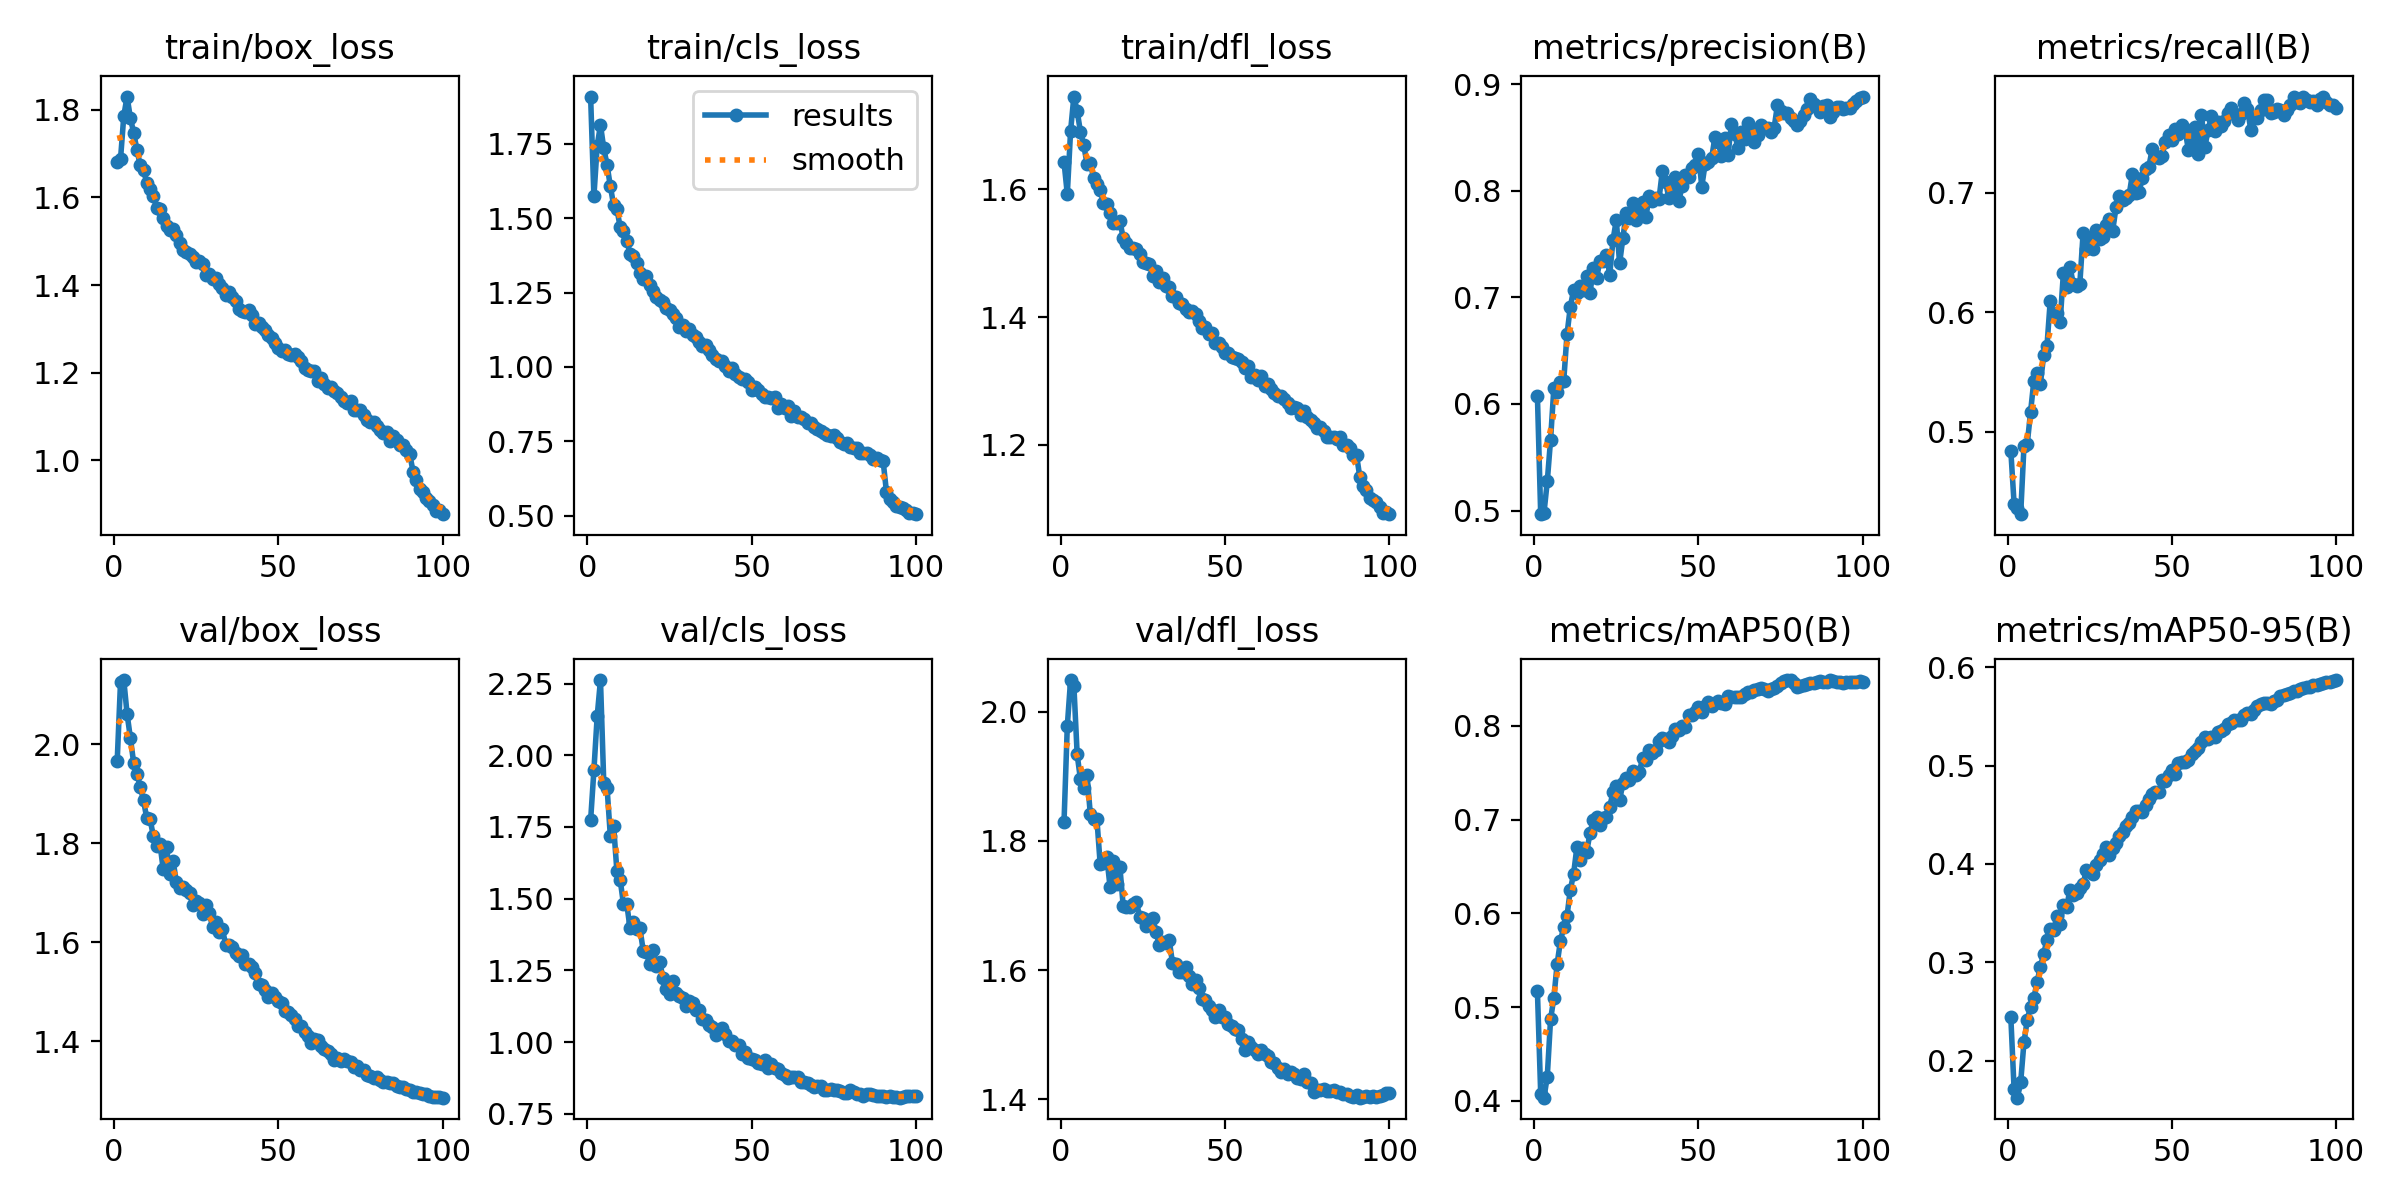

The data file committed next to this chart (first rows):
epoch, time, train/box_loss, train/cls_loss, train/dfl_loss, metrics/precision(B), metrics/recall(B), metrics/mAP50(B), metrics/mAP50-95(B), val/box_loss, val/cls_loss, val/dfl_loss, lr/pg0, lr/pg1, lr/pg2
1, 100.4, 1.681, 1.908, 1.643, 0.6074, 0.4842, 0.5169, 0.2442, 1.967, 1.773, 1.829, 0.003326, 0.003326, 0.003326
2, 171.3, 1.687, 1.573, 1.592, 0.4966, 0.4398, 0.4078, 0.1707, 2.125, 1.947, 1.978, 0.006594, 0.006594, 0.006594
3, 240.6, 1.786, 1.744, 1.691, 0.4978, 0.4365, 0.4033, 0.1623, 2.13, 2.136, 2.049, 0.009795, 0.009795, 0.009795
4, 309.2, 1.83, 1.813, 1.745, 0.5273, 0.4311, 0.4259, 0.1781, 2.062, 2.262, 2.041, 0.009703, 0.009703, 0.009703
5, 378.1, 1.781, 1.735, 1.722, 0.5663, 0.4878, 0.4869, 0.2184, 2.013, 1.905, 1.934, 0.009604, 0.009604, 0.009604
6, 446.7, 1.748, 1.679, 1.69, 0.615, 0.4899, 0.5095, 0.2415, 1.963, 1.888, 1.895, 0.009505, 0.009505, 0.009505
7, 515.4, 1.709, 1.607, 1.669, 0.6112, 0.5164, 0.5461, 0.255, 1.941, 1.719, 1.882, 0.009406, 0.009406, 0.009406
8, 584.5, 1.673, 1.544, 1.64, 0.621, 0.5425, 0.5704, 0.2632, 1.914, 1.753, 1.902, 0.009307, 0.009307, 0.009307
9, 653.2, 1.663, 1.531, 1.641, 0.6215, 0.5496, 0.5854, 0.2801, 1.887, 1.596, 1.842, 0.009208, 0.009208, 0.009208
10, 722.5, 1.632, 1.469, 1.617, 0.6652, 0.5403, 0.5971, 0.2955, 1.85, 1.566, 1.834, 0.009109, 0.009109, 0.009109
11, 791, 1.62, 1.456, 1.609, 0.6907, 0.5641, 0.625, 0.3084, 1.849, 1.48, 1.834, 0.00901, 0.00901, 0.00901
12, 859.7, 1.602, 1.425, 1.599, 0.7069, 0.5718, 0.6418, 0.323, 1.814, 1.481, 1.764, 0.008911, 0.008911, 0.008911
13, 928.3, 1.577, 1.38, 1.578, 0.7045, 0.6099, 0.6704, 0.3337, 1.794, 1.397, 1.765, 0.008812, 0.008812, 0.008812
14, 996.8, 1.574, 1.374, 1.577, 0.7101, 0.5979, 0.6564, 0.3324, 1.799, 1.417, 1.775, 0.008713, 0.008713, 0.008713
15, 1066, 1.553, 1.35, 1.563, 0.707, 0.5996, 0.6697, 0.347, 1.747, 1.393, 1.729, 0.008614, 0.008614, 0.008614
16, 1134, 1.536, 1.316, 1.548, 0.7196, 0.5919, 0.6657, 0.3384, 1.791, 1.397, 1.77, 0.008515, 0.008515, 0.008515
17, 1203, 1.526, 1.296, 1.547, 0.7038, 0.6331, 0.6856, 0.3586, 1.739, 1.319, 1.734, 0.008416, 0.008416, 0.008416
18, 1272, 1.528, 1.306, 1.551, 0.7276, 0.6215, 0.6996, 0.3566, 1.764, 1.313, 1.759, 0.008317, 0.008317, 0.008317
19, 1341, 1.514, 1.276, 1.523, 0.7178, 0.6379, 0.7022, 0.3737, 1.722, 1.271, 1.699, 0.008218, 0.008218, 0.008218
20, 1410, 1.497, 1.256, 1.516, 0.7342, 0.624, 0.6939, 0.3683, 1.709, 1.323, 1.697, 0.008119, 0.008119, 0.008119
21, 1478, 1.48, 1.234, 1.509, 0.7343, 0.6224, 0.7016, 0.3708, 1.711, 1.267, 1.698, 0.00802, 0.00802, 0.00802
22, 1548, 1.476, 1.225, 1.508, 0.7399, 0.624, 0.7028, 0.3753, 1.705, 1.28, 1.702, 0.007921, 0.007921, 0.007921
23, 1616, 1.472, 1.219, 1.506, 0.7214, 0.6666, 0.7139, 0.3795, 1.7, 1.225, 1.706, 0.007822, 0.007822, 0.007822
24, 1685, 1.465, 1.197, 1.499, 0.7538, 0.6527, 0.729, 0.3943, 1.674, 1.185, 1.683, 0.007723, 0.007723, 0.007723
25, 1754, 1.453, 1.191, 1.486, 0.7724, 0.6614, 0.7354, 0.3921, 1.684, 1.169, 1.681, 0.007624, 0.007624, 0.007624
26, 1823, 1.455, 1.177, 1.484, 0.7318, 0.653, 0.7206, 0.3901, 1.678, 1.213, 1.669, 0.007525, 0.007525, 0.007525
27, 1893, 1.448, 1.166, 1.483, 0.7555, 0.6688, 0.7385, 0.3987, 1.656, 1.171, 1.678, 0.007426, 0.007426, 0.007426
28, 1962, 1.423, 1.133, 1.464, 0.779, 0.6611, 0.7446, 0.404, 1.674, 1.162, 1.68, 0.007327, 0.007327, 0.007327
29, 2031, 1.426, 1.142, 1.471, 0.7748, 0.6628, 0.7425, 0.4098, 1.658, 1.155, 1.659, 0.007228, 0.007228, 0.007228
30, 2100, 1.415, 1.121, 1.455, 0.7883, 0.673, 0.7518, 0.4173, 1.631, 1.125, 1.638, 0.007129, 0.007129, 0.007129
31, 2169, 1.416, 1.127, 1.46, 0.7726, 0.6782, 0.7473, 0.409, 1.641, 1.145, 1.643, 0.00703, 0.00703, 0.00703
32, 2238, 1.403, 1.108, 1.449, 0.7821, 0.6685, 0.7505, 0.416, 1.621, 1.137, 1.642, 0.006931, 0.006931, 0.006931
33, 2307, 1.394, 1.1, 1.447, 0.7898, 0.6878, 0.7658, 0.4208, 1.626, 1.113, 1.646, 0.006832, 0.006832, 0.006832
34, 2376, 1.378, 1.083, 1.433, 0.7749, 0.6977, 0.7638, 0.4282, 1.595, 1.113, 1.611, 0.006733, 0.006733, 0.006733
35, 2446, 1.383, 1.072, 1.431, 0.7952, 0.6943, 0.774, 0.4329, 1.593, 1.081, 1.61, 0.006634, 0.006634, 0.006634
36, 2515, 1.373, 1.075, 1.422, 0.7899, 0.6956, 0.7712, 0.4381, 1.589, 1.078, 1.598, 0.006535, 0.006535, 0.006535
37, 2584, 1.363, 1.057, 1.421, 0.7935, 0.6982, 0.7738, 0.4418, 1.579, 1.059, 1.596, 0.006436, 0.006436, 0.006436
38, 2653, 1.346, 1.04, 1.412, 0.7923, 0.7158, 0.7838, 0.4474, 1.571, 1.052, 1.604, 0.006337, 0.006337, 0.006337
39, 2722, 1.341, 1.028, 1.408, 0.8184, 0.7001, 0.7874, 0.4538, 1.574, 1.025, 1.59, 0.006238, 0.006238, 0.006238
40, 2791, 1.338, 1.02, 1.409, 0.808, 0.7007, 0.7863, 0.4536, 1.556, 1.04, 1.579, 0.006139, 0.006139, 0.006139
41, 2860, 1.343, 1.019, 1.405, 0.7931, 0.7125, 0.7824, 0.4527, 1.556, 1.051, 1.584, 0.00604, 0.00604, 0.00604
42, 2929, 1.332, 1.002, 1.395, 0.7957, 0.72, 0.7894, 0.4596, 1.549, 1.029, 1.572, 0.005941, 0.005941, 0.005941
43, 2998, 1.312, 0.9878, 1.383, 0.8125, 0.722, 0.7965, 0.4661, 1.537, 1.003, 1.555, 0.005842, 0.005842, 0.005842
44, 3067, 1.313, 0.9958, 1.385, 0.7899, 0.7365, 0.7961, 0.4708, 1.516, 1.003, 1.553, 0.005743, 0.005743, 0.005743
45, 3136, 1.304, 0.9754, 1.373, 0.8042, 0.7297, 0.8, 0.4728, 1.514, 0.9901, 1.545, 0.005644, 0.005644, 0.005644
46, 3205, 1.297, 0.9678, 1.375, 0.815, 0.7293, 0.7983, 0.4731, 1.504, 0.9897, 1.538, 0.005545, 0.005545, 0.005545
47, 3273, 1.286, 0.9594, 1.36, 0.8133, 0.731, 0.8117, 0.4852, 1.489, 0.9603, 1.527, 0.005446, 0.005446, 0.005446
48, 3342, 1.28, 0.9601, 1.359, 0.8215, 0.7429, 0.812, 0.4845, 1.497, 0.965, 1.538, 0.005347, 0.005347, 0.005347
49, 3410, 1.269, 0.9479, 1.353, 0.824, 0.7481, 0.8145, 0.4906, 1.489, 0.9449, 1.526, 0.005248, 0.005248, 0.005248
50, 3479, 1.258, 0.9225, 1.344, 0.8347, 0.7442, 0.8199, 0.4954, 1.482, 0.9418, 1.528, 0.005149, 0.005149, 0.005149
51, 3547, 1.249, 0.9343, 1.344, 0.8037, 0.7532, 0.8143, 0.4912, 1.477, 0.939, 1.516, 0.00505, 0.00505, 0.00505
52, 3616, 1.253, 0.9234, 1.338, 0.8246, 0.749, 0.8217, 0.5031, 1.461, 0.9273, 1.513, 0.004951, 0.004951, 0.004951
53, 3684, 1.243, 0.9094, 1.335, 0.8269, 0.7568, 0.8257, 0.504, 1.459, 0.9244, 1.508, 0.004852, 0.004852, 0.004852
54, 3752, 1.241, 0.8996, 1.334, 0.8305, 0.7532, 0.8215, 0.5037, 1.452, 0.9363, 1.507, 0.004753, 0.004753, 0.004753
55, 3820, 1.242, 0.8992, 1.33, 0.8502, 0.7361, 0.8246, 0.5061, 1.445, 0.9105, 1.493, 0.004654, 0.004654, 0.004654
56, 3889, 1.235, 0.8952, 1.32, 0.8458, 0.7407, 0.8261, 0.5119, 1.43, 0.9238, 1.475, 0.004555, 0.004555, 0.004555
57, 3957, 1.228, 0.8982, 1.324, 0.832, 0.7551, 0.8239, 0.5147, 1.431, 0.9095, 1.488, 0.004456, 0.004456, 0.004456
58, 4025, 1.212, 0.8606, 1.306, 0.8491, 0.7324, 0.8233, 0.5176, 1.419, 0.9076, 1.48, 0.004357, 0.004357, 0.004357
59, 4093, 1.207, 0.8743, 1.31, 0.8337, 0.7655, 0.8317, 0.5236, 1.41, 0.8939, 1.476, 0.004258, 0.004258, 0.004258
60, 4161, 1.204, 0.8631, 1.301, 0.8624, 0.7381, 0.8309, 0.529, 1.397, 0.8852, 1.469, 0.004159, 0.004159, 0.004159
... 40 more rows
